Run: headless pygame with SDL's dummy video driver; simulated clock (each Clock.tick advances the game by its frame time, no real sleeping); random seed 0; keys injected as events and as key.get_pressed() state; mouse plan: one left click at the window centre at the start of phase 2, then a move to the lower-right quarter at the start of phase 3.
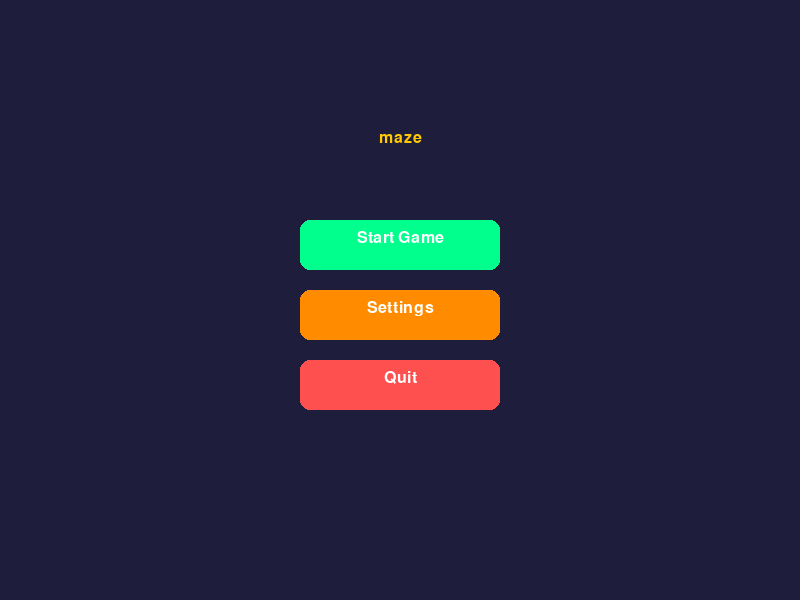
Frame 1 of 4 · flips 1–60 · no input
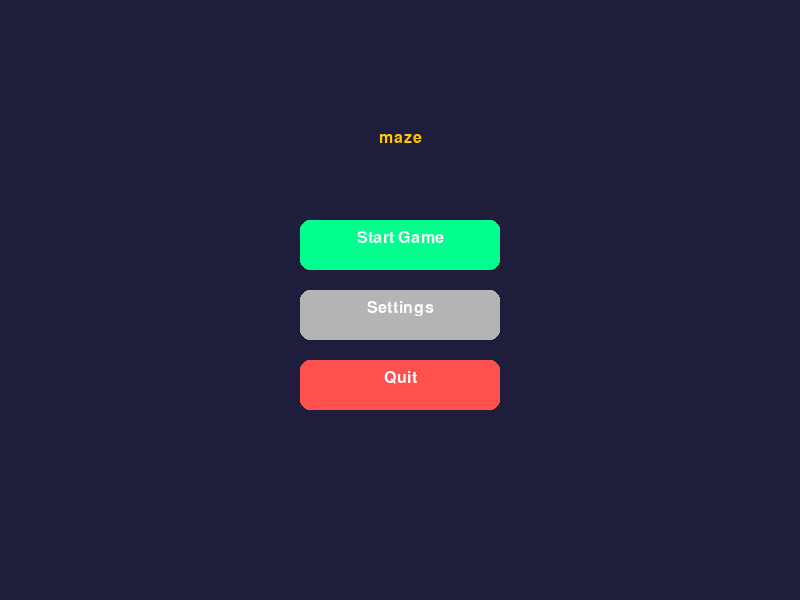
Frame 2 of 4 · flips 61–180 · clicked the window centre · tapped SPACE, RETURN · held RIGHT (→), D
Frame 3 of 4 · flips 181–300 · moved the mouse to the lower-right quarter · held DOWN (↓), S · screen same as frame 1, image omitted
Frame 4 of 4 · flips 301–420 · held LEFT (←), A, UP (↑), W · screen unchanged from frame 3, image omitted

The pygame program that drew these frames:

import pygame, random, sys

# ⚙️ تنظیمات اولیه
pygame.init()
CELL = 20
LEVEL = 1
SPEED = 120  # پیکسل در ثانیه
OFFSET_Y = 60
font = pygame.font.SysFont("consolas", 24)
screen = pygame.display.set_mode((800, 600))
pygame.display.set_caption("Maze Game")
clock = pygame.time.Clock()

# 🎨 رنگ‌ها
WHITE = (255,255,255)
BLACK = (10,10,10)
GRAY = (100,100,100)
LIGHT_GRAY = (180,180,180)
BLUE = (50,150,255)
GREEN = (0,255,140)
RED = (255,80,80)
YELLOW = (255,200,0)
ORANGE = (255,140,0)

# 🔆 افکت نور دور بازیکن
light_surface = pygame.Surface((CELL*4, CELL*4), pygame.SRCALPHA)
for i in range(5):
    pygame.draw.circle(light_surface, (0,255,255,80 - i*15), (CELL*2, CELL*2), CELL*2 - i*3)

def create_maze(size):
    maze = [['w'] * size for _ in range(size)]
    def carve(x, y):
        maze[y][x] = 'p'
        dirs = [(0,-2),(2,0),(0,2),(-2,0)]
        random.shuffle(dirs)
        for dx, dy in dirs:
            nx, ny = x+dx, y+dy
            if 0 < nx < size and 0 < ny < size and maze[ny][nx] == 'w':
                maze[y+dy//2][x+dx//2] = 'p'
                carve(nx, ny)
    carve(1, 1)
    maze[1][0] = 'p'; maze[-2][-1] = 'p'
    return maze

def draw_button(text, rect, hover, color):
    pygame.draw.rect(screen, LIGHT_GRAY if hover else color, rect, border_radius=10)
    label = font.render(text, True, WHITE)
    screen.blit(label, (rect.centerx - label.get_width() // 2, rect.y + 10))

def show_menu():
    while True:
        screen.fill((30, 30, 60))
        mx, my = pygame.mouse.get_pos()
        btns = {
            "start": pygame.Rect(300, 220, 200, 50),
            "settings": pygame.Rect(300, 290, 200, 50),
            "quit": pygame.Rect(300, 360, 200, 50)
        }
        draw_button("Start Game", btns["start"], btns["start"].collidepoint(mx, my), GREEN)
        draw_button("Settings", btns["settings"], btns["settings"].collidepoint(mx, my), ORANGE)
        draw_button("Quit", btns["quit"], btns["quit"].collidepoint(mx, my), RED)
        title = font.render("maze", True, YELLOW)
        screen.blit(title, (400 - title.get_width() // 2, 130))
        pygame.display.flip()
        for e in pygame.event.get():
            if e.type == pygame.QUIT: pygame.quit(); sys.exit()
            if e.type == pygame.MOUSEBUTTONDOWN:
                for name, btn in btns.items():
                    if btn.collidepoint(mx, my): return name

def show_settings():
    global SPEED
    while True:
        screen.fill((20, 20, 50))
        mx, my = pygame.mouse.get_pos()
        speed_btn = pygame.Rect(300, 250, 200, 50)
        back_btn = pygame.Rect(300, 320, 200, 50)
        draw_button(f"Speed: {SPEED:.0f} (+)", speed_btn, speed_btn.collidepoint(mx, my), BLUE)
        draw_button("Back", back_btn, back_btn.collidepoint(mx, my), GRAY)
        pygame.display.flip()
        for e in pygame.event.get():
            if e.type == pygame.QUIT: pygame.quit(); sys.exit()
            if e.type == pygame.MOUSEBUTTONDOWN:
                if speed_btn.collidepoint(mx, my): SPEED = min(SPEED + 20, 300)
                if back_btn.collidepoint(mx, my): return

def can_move(rect, maze, size):
    gx1 = int(rect.left // CELL)
    gy1 = int(rect.top // CELL)
    gx2 = int((rect.right - 1) // CELL)
    gy2 = int((rect.bottom - 1) // CELL)
    for gy in range(gy1, gy2 + 1):
        for gx in range(gx1, gx2 + 1):
            if 0 <= gx < size and 0 <= gy < size:
                if maze[gy][gx] != 'p':
                    return False
    return True

def play_level():
    global LEVEL
    size = min(31, 21 + (LEVEL // 3) * 2)
    maze = create_maze(size)
    player = pygame.Rect(0, CELL, CELL, CELL)
    start_time = pygame.time.get_ticks()

    while True:
        dt = clock.tick(60) / 1000
        screen.fill(BLACK)

        for y in range(size):
            for x in range(size):
                tile = maze[y][x]
                color = WHITE if tile == 'p' else BLACK
                if (y, x) == (1, 0): color = GREEN
                if (y, x) == (size - 2, size - 1): color = RED
                pygame.draw.rect(screen, color, (x * CELL, y * CELL + OFFSET_Y, CELL, CELL))

        lx = int(player.x + CELL/2 - light_surface.get_width()/2)
        ly = int(player.y + OFFSET_Y + CELL/2 - light_surface.get_height()/2)
        screen.blit(light_surface, (lx, ly), special_flags=pygame.BLEND_RGBA_ADD)
        pygame.draw.rect(screen, BLUE, (player.x, player.y + OFFSET_Y, CELL, CELL))

        pygame.draw.rect(screen, GRAY, (0, 0, 800, OFFSET_Y))
        elapsed = (pygame.time.get_ticks() - start_time) // 1000
        info = font.render(f"Level: {LEVEL}   Time: {elapsed}s", True, WHITE)
        screen.blit(info, (10, 10))
        pygame.display.flip()

        for e in pygame.event.get():
            if e.type == pygame.QUIT: pygame.quit(); sys.exit()
            if e.type == pygame.KEYDOWN and e.key == pygame.K_ESCAPE:
                return "menu"

        keys = pygame.key.get_pressed()
        dx = dy = 0
        if keys[pygame.K_LEFT]: dx -= SPEED * dt
        if keys[pygame.K_RIGHT]: dx += SPEED * dt
        if keys[pygame.K_UP]: dy -= SPEED * dt
        if keys[pygame.K_DOWN]: dy += SPEED * dt

        test_rect = player.move(dx, 0)
        if can_move(test_rect, maze, size): player.x += dx

        test_rect = player.move(0, dy)
        if can_move(test_rect, maze, size): player.y += dy

        gx, gy = int(player.x // CELL), int(player.y // CELL)
        if (gy, gx) == (size - 2, size - 1):
            LEVEL += 1
            return "next"

# 🚀 اجرای بازی
while True:
    choice = show_menu()
    if choice == "settings":
        show_settings()
    elif choice == "start":
        while True:
            result = play_level()
            if result == "menu": break
    elif choice == "quit":
        pygame.quit(); sys.exit()
